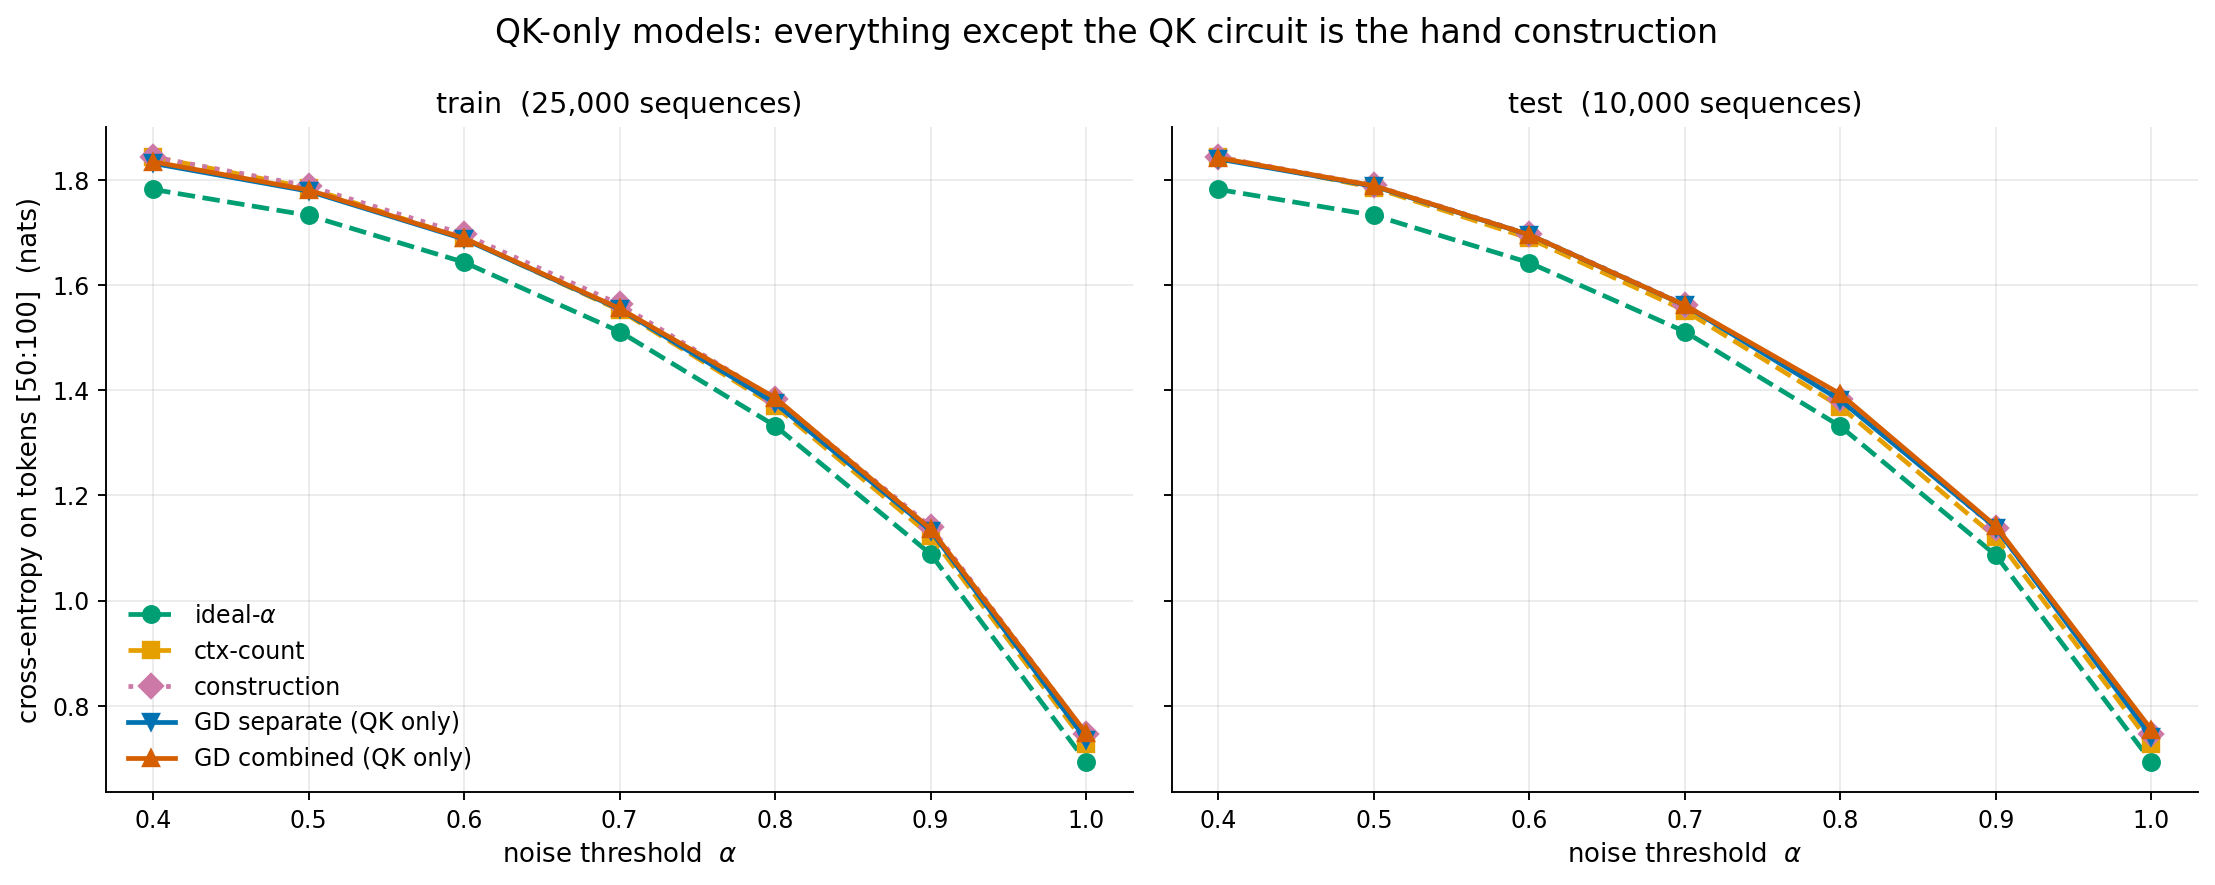

Values plotted in this chart, from the file beside it:
threshold, ideal_train, ideal_test, ctx_train, ctx_test, construction_train, construction_test, separate_train, separate_test, combined_train, combined_test
0.4, 1.782, 1.782, 1.844, 1.844, 1.844, 1.844, 1.832, 1.84, 1.835, 1.842
0.5, 1.733, 1.733, 1.785, 1.786, 1.789, 1.79, 1.779, 1.788, 1.781, 1.789
0.6, 1.644, 1.643, 1.689, 1.689, 1.697, 1.697, 1.688, 1.696, 1.689, 1.696
0.7, 1.512, 1.512, 1.552, 1.552, 1.564, 1.563, 1.554, 1.562, 1.556, 1.562
0.8, 1.332, 1.331, 1.37, 1.369, 1.384, 1.383, 1.375, 1.381, 1.386, 1.393
0.9, 1.088, 1.086, 1.123, 1.12, 1.14, 1.137, 1.133, 1.139, 1.136, 1.142
1.0, 0.6931, 0.6931, 0.7265, 0.7265, 0.7461, 0.7463, 0.7351, 0.7407, 0.7474, 0.7543
